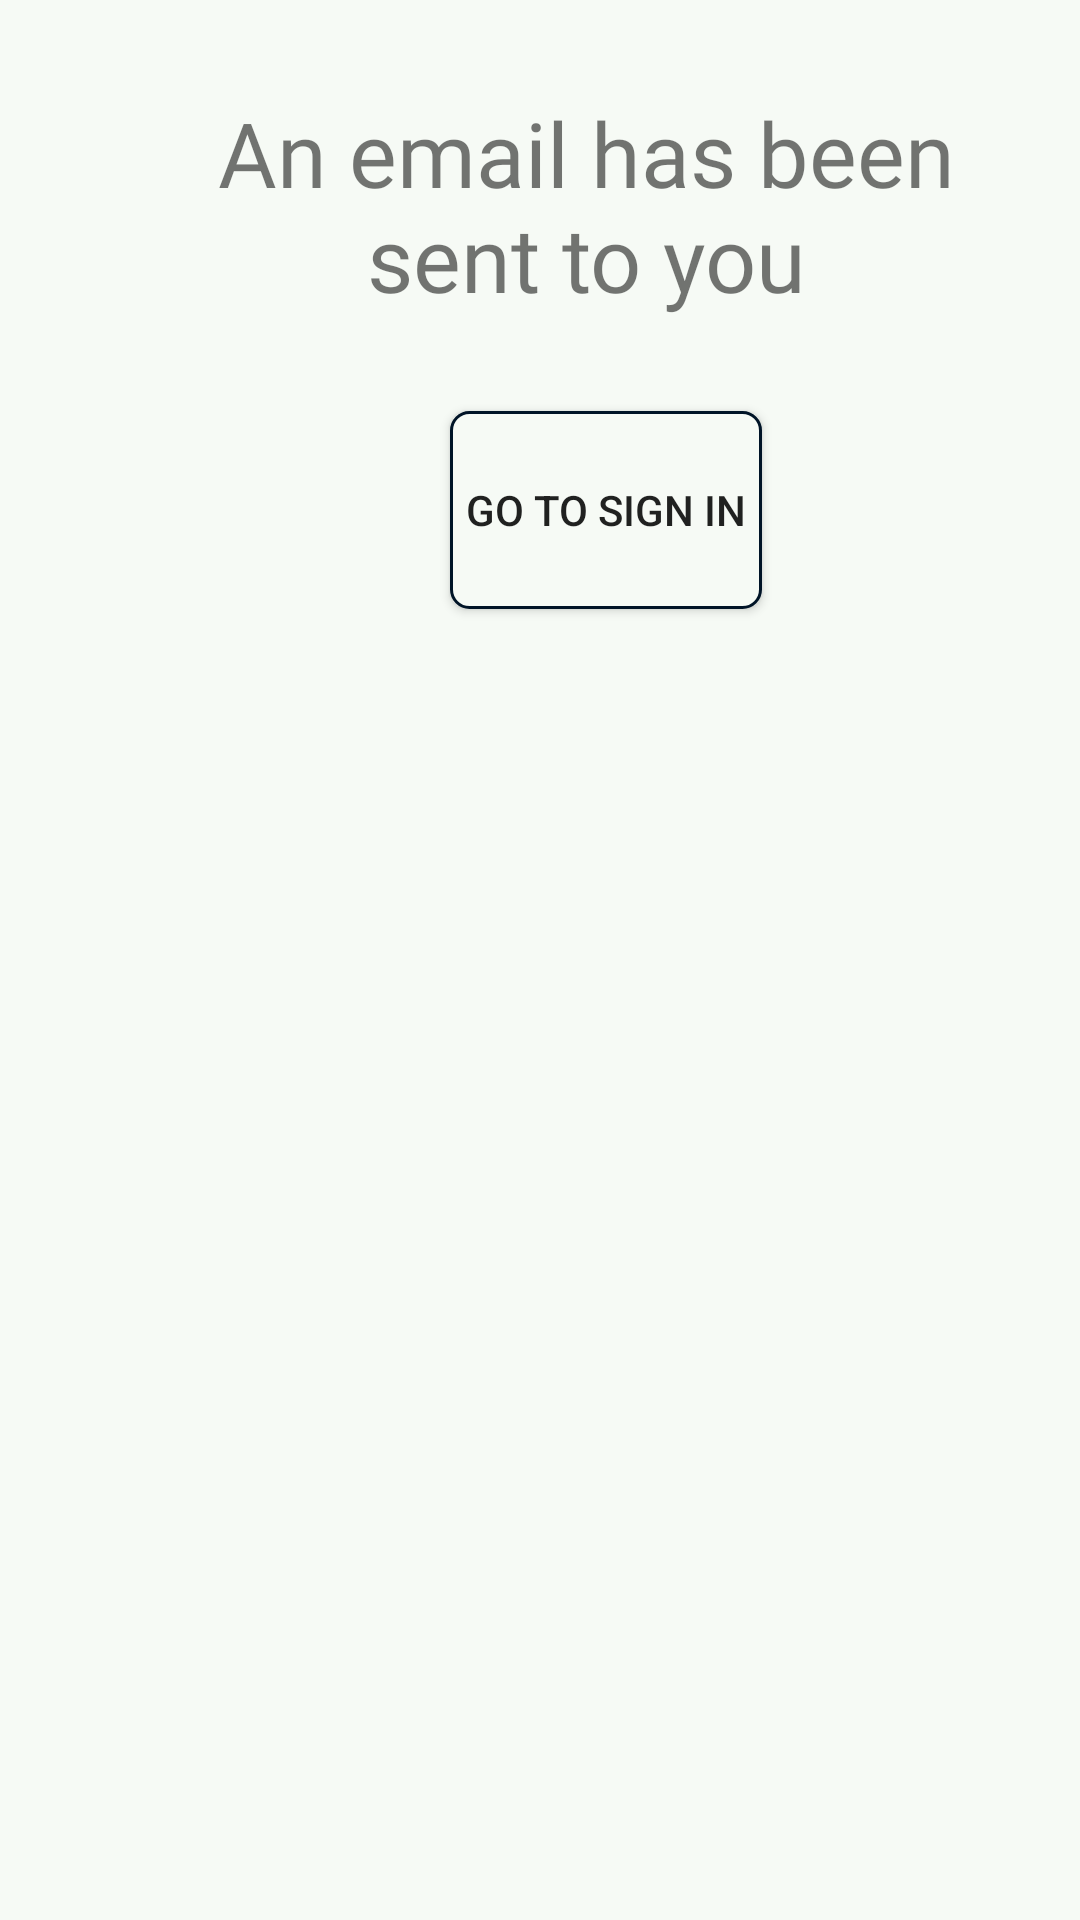

Reconstruct the res/layout file that produces this screen, plus the resources it refers to.
<!-- AndroidManifest.xml: application theme Theme.BullyApp -->
<!-- res/layout/test.xml -->
<?xml version="1.0" encoding="utf-8"?>
<LinearLayout xmlns:android="http://schemas.android.com/apk/res/android"
    android:orientation="vertical"
    android:layout_width="match_parent"
    android:layout_height="match_parent"
    android:background="@color/albgalbejit">

    <TextView
        android:layout_width="261dp"
        android:layout_height="137dp"
        android:fontFamily="@font/typo_round_regular_demo"
        android:gravity="center"
        android:text="An email has been sent to you"
        android:textSize="30dp"
        android:layout_marginLeft="65dp"/>

    <androidx.appcompat.widget.AppCompatButton
        android:id="@+id/btnGoToSignIn"
        android:layout_width="104dp"
        android:layout_height="66dp"
        android:layout_marginLeft="150dp"
        android:background="@drawable/button"
        android:text="Go to sign in" />


</LinearLayout>
<!-- resources referenced by this layout -->
<resources>
  <color name="albgalbejit">#F6FAF5</color>
  <!-- drawable button (drawable) -->
  <?xml version="1.0" encoding="utf-8"?>
  <shape xmlns:android="http://schemas.android.com/apk/res/android" android:shape="rectangle">
      <solid android:color="@color/albgalbejit"
          />
      <stroke android:color="@color/roz" android:width="1dp"
          />
      <corners android:radius="6dp"
          />
  </shape>
  <style name="Theme.BullyApp" parent="Theme.MaterialComponents.DayNight.NoActionBar">
          
          <item name="colorPrimary">@color/purple_500</item>
          <item name="colorPrimaryVariant">@color/purple_700</item>
          <item name="colorOnPrimary">@color/white</item>
          
          <item name="colorSecondary">@color/teal_200</item>
          <item name="colorSecondaryVariant">@color/teal_700</item>
          <item name="colorOnSecondary">@color/black</item>
          
          <item name="android:statusBarColor" tools:targetApi="l">?attr/colorPrimaryVariant</item>
          
      </style>
  <color name="roz">#001427</color>
  <color name="purple_500">#FF6200EE</color>
  <color name="purple_700">#FF3700B3</color>
  <color name="white">#FFFFFFFF</color>
  <color name="teal_200">#FF03DAC5</color>
  <color name="teal_700">#FF018786</color>
  <color name="black">#FF000000</color>
</resources>
